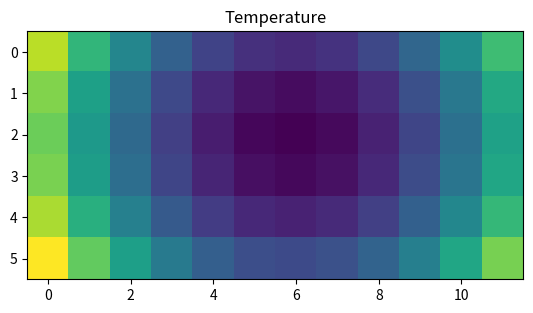

The script that saved this image:
import numpy as np
import matplotlib.pyplot as plt

x = np.linspace(-180, 180, 12)
y = np.linspace(90, -90, 6)
X, Y = np.meshgrid(x, y)

Z1 =  np.abs(((X - 10) ** 2 + (Y - 10) ** 2) / 1 ** 2)
Z2 =  np.abs(((X + 10) ** 2 + (Y + 10) ** 2) / 2.5 ** 2)
Z =  (Z1 - Z2)

plt.imshow(Z)
plt.title("Temperature")
plt.show()
